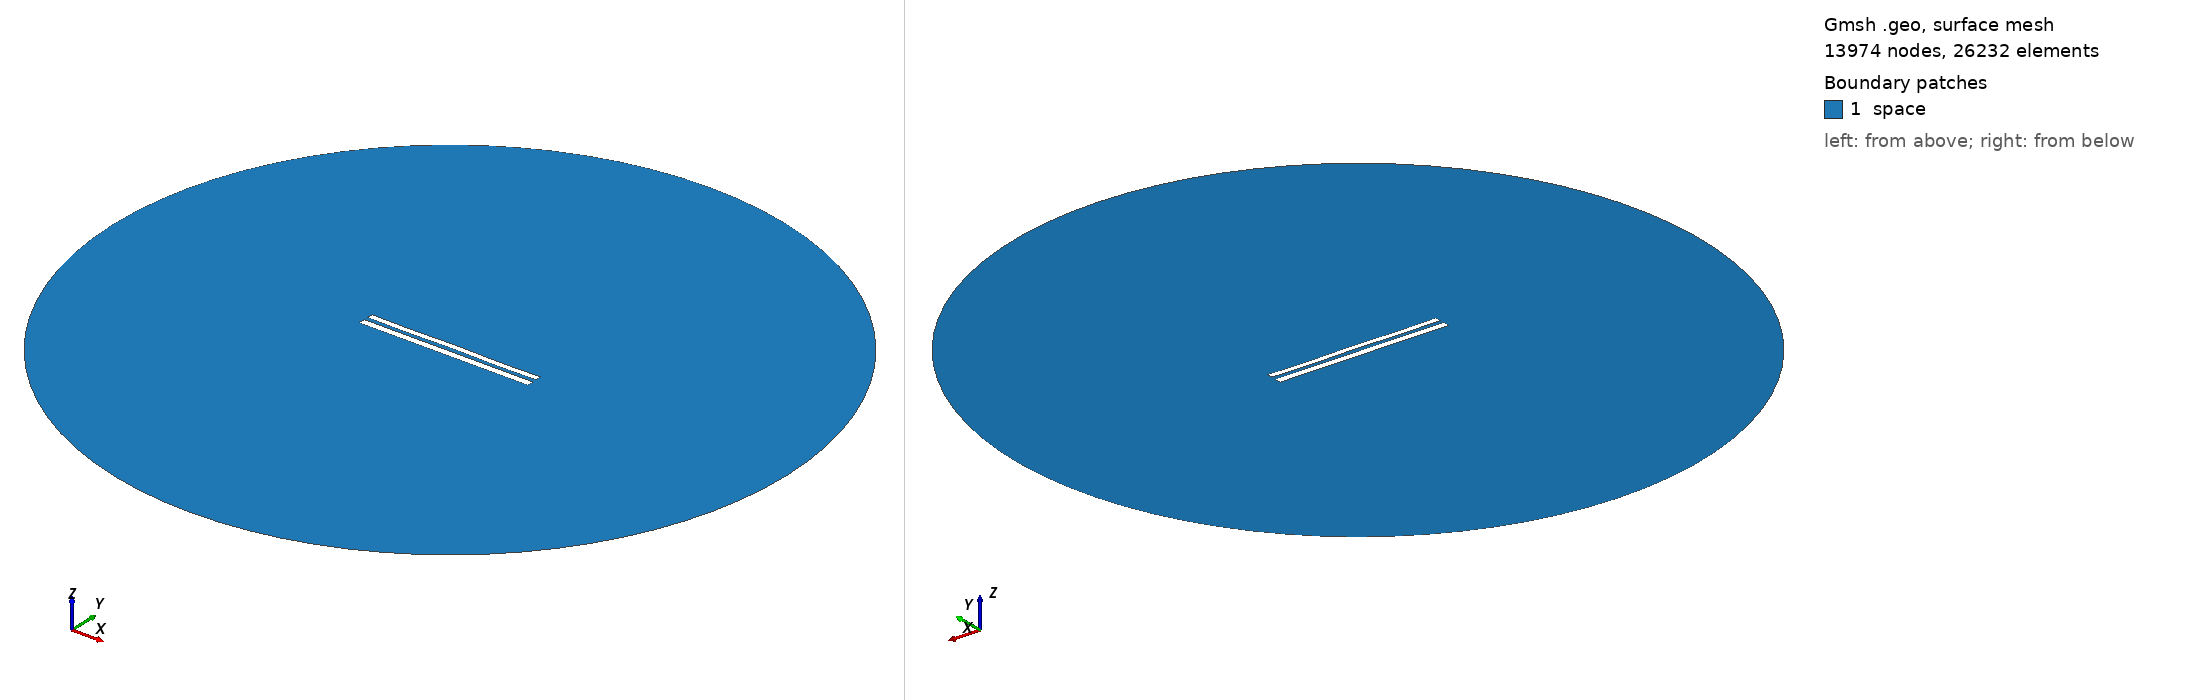

Gmsh geometry script, surface-meshed: 13974 nodes, 26232 surface elements. Boundary patches (legend numbers): 1 space. Left view from above one corner, right view from below the opposite corner. Legend entries are the model's physical surfaces. The drawing asked Gmsh for element sizes between 1% and 20% of the model's largest extent; the script's own settings can give other sizes.

=== 8936.geo (drawn) ===
//---------------------------------------
// Geometry kernel
//---------------------------------------

SetFactory("OpenCASCADE");



//---------------------------------------
// Parameters of the geometry
//---------------------------------------

// Overetch of the upper plate
overetch = 0.25;

// Distance between the plates
distance = 2.5;

// Discretization over the x axis (for the deformation)
nx = 50; 

// Length of the plate
L = 100 - overetch; 

// Number of modes
n = 4; 

// 1st mode coefficient
coeff(1) = -0.075;
beta(1) = 0.596864 * 3.1415926535 / L;

// 2nd mode coefficient
coeff(2) = 0.0;
beta(2) = 1.49418 * 3.1415926535 / L;

// 3rd mode coefficient
coeff(3) = 0.0;
beta(3) = 2.50025 * 3.1415926535 / L;

// 4th mode coefficient
coeff(4) = -0.15;
beta(4) = 3.49999 * 3.1415926535 / L;



//---------------------------------------
// Upper plate (deformed rectangle)
//---------------------------------------

// Coordiantes of the upper plate
xmin = -50;
xmax = 50 - overetch;

// Height of the upper plate
yheight = 4 - 2 * overetch;

// Indexes of the points
UpperID[] = {};
LowerID[] = {};
LeftID[] = {};
RightID[] = {};

// Point index
p = 1;

// Horizontal edges
For i In {1:nx}
    x = xmin + (i-1)*(xmax - xmin)/(nx-1);

    y_bottom = distance / 2 + overetch;
    For j In {1:n}
        C = (Cosh(beta(j)*L) + Cos(beta(j)*L)) / (Sinh(beta(j)*L) + Sin(beta(j)*L));
        y_bottom  = y_bottom + coeff(j) * (Cosh(beta(j)*(x+50)) - Cos(beta(j)*(x+50)) - C * (Sinh(beta(j)*(x+50)) - Sin(beta(j)*(x+50))));
    EndFor

    y_top = y_bottom + yheight;

    Point(p) = {x, y_top, 0, 1.0};
    UpperID[i] = p;
    p = p + 1;

    Point(p) = {x, y_bottom, 0, 1.0};
    LowerID[i] = p;
    p = p + 1;
EndFor

// Create point lists
UpperPts[] = {}; LowerPts[] = {};
For i In {1:nx}
  UpperPts[] += {UpperID[i]};
  LowerPts[] += {LowerID[i]};
EndFor

// Build splines
Spline(1) = {UpperPts[]};
Spline(2) = {LowerPts[]};
Line(3) = {LowerPts[nx-1], UpperPts[nx-1]};
Line(4) = {LowerPts[0], UpperPts[0]};

// Build the plane surface
Curve Loop(1) = {2, 3, -1, -4};
Plane Surface(1) = {1};



//---------------------------------------
// Lower plate (rectangle)
//---------------------------------------

// Vertices
Point(1001) = {-50, -1, 0, 1.0};
Point(1002) = { 50, -1, 0, 1.0};
Point(1003) = { 50,  -5, 0, 1.0};
Point(1004) = {-50,  -5, 0, 1.0};

// Edges
Line(5) = {1001, 1002};
Line(6) = {1002, 1003};
Line(7) = {1003, 1004};
Line(8) = {1004, 1001};

// Plane surface
Line Loop(2) = {5, 6, 7, 8};
Plane Surface(2) = {2}; 



//---------------------------------------
// Outer (fictious) boundary
//---------------------------------------

// Points
Point(1005) = {0, 0, 0};       // Center
Point(1006) = {200, 0, 0};     // Start point
Point(1007) = {0, 200, 0};     // 90 degrees
Point(1008) = {-200, 0, 0};    // 180 degrees
Point(1009) = {0, -200, 0};    // 270 degrees

// Circle arcs (each needs start, center, end)
Circle(9) = {1006, 1005, 1007};
Circle(10) = {1007, 1005, 1008};
Circle(11) = {1008, 1005, 1009};
Circle(12) = {1009, 1005, 1006};

// Plane surface for the entire domain
Curve Loop(3) = {9, 10, 11, 12};
Surface(3) = {3};

// Subtract the plates from the whole domain to obtain the actual domain where we want to solve the equations
BooleanDifference{ Surface{3}; Delete; }{ Surface{1}; Surface{2}; Delete; }




//---------------------------------------
// Transfinite Lines/Curves
//---------------------------------------

// Set the number of points on the boundaries
r = 7;

// Plates
Transfinite Curve {1, 2} = 50*r Using Progression 1;
Transfinite Curve {3, 4} = 2*r Using Progression 1;
Transfinite Line {5, 7} = 50*r Using Progression 1;
Transfinite Line {6, 8} = 2*r Using Progression 1;

// Outer boundary
Transfinite Line {9, 10, 11, 12} = 20 Using Progression 1;



//---------------------------------------
// Physical groups
//---------------------------------------                

// Physical curves (boundaries)
Physical Line("force_segment", 10) = {2};
Physical Line("upper_plate", 11) = {1, 3, 4};
Physical Line("lower_plate", 12) = {5, 6, 7, 8};
Physical Line("boundary", 20) = {9, 10, 11, 12};

// Physical Surfaces
Physical Surface("space", 30) = {3};



//---------------------------------------
// 6. Generate the Mesh
//---------------------------------------

// 2D mesh generation
Mesh 2;
